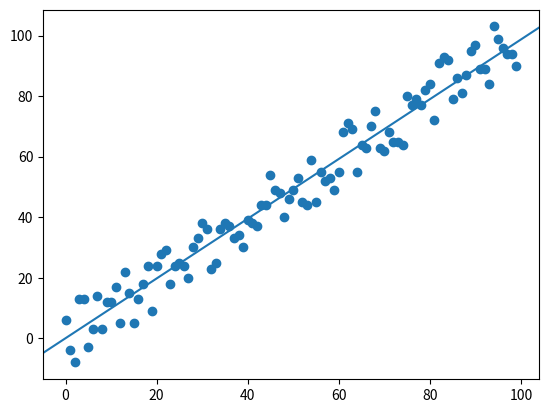

This chart was generated by the following Python code:
import numpy as np
import matplotlib.pyplot as plt
import random

def gen_data(r_min: int = -2, r_max: int = 2, rng: int = 20):
    x = np.arange(rng)
    y = np.arange(rng)
    for i in range(len(y)):
        # Generate a random rv and add that to y[i]
        # to get random scatter plot
        rv = random.randint(r_min,r_max)
        y[i] = y[i] + rv
    
    return x, y

def hypothesis(theta0, theta1, x):
    return theta0 + theta1*x


def gradient_descent(X: np.ndarray, Y:np.ndarray, epoch: int = 1000, alpha: float = 0.0001):
    theta0 = 0
    theta1 = 0
    m = len(Y)
    for it in range(epoch):
        theta0 = theta0 - (alpha/m)*np.sum(hypothesis(theta0, theta1, X) - Y)
        theta1 = theta1 - (alpha/m)*np.sum((hypothesis(theta0, theta1, X) - Y)*X)

    return theta0, theta1

X, Y = gen_data(r_min = -10, r_max = 10, rng=100)
plt.scatter(X, Y)

t0, t1 = gradient_descent(X, Y)
print(t0, t1)
plt.axline((0, t0), slope = t1)
